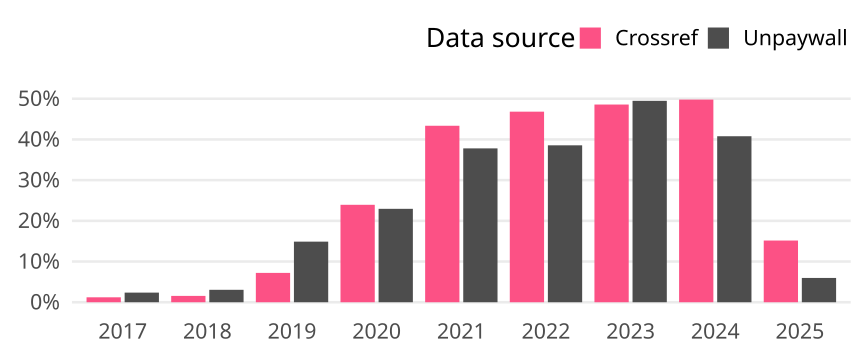

Data behind this chart, as committed beside it:
cr_year, cat, article_total, name, oa_articles, oa_share
2017, Germany, 1648, Crossref, 20, 0.01214
2017, Germany, 1648, Unpaywall, 39, 0.02367
2018, Germany, 1604, Crossref, 25, 0.01559
2018, Germany, 1604, Unpaywall, 49, 0.03055
2019, Germany, 1706, Crossref, 123, 0.0721
2019, Germany, 1706, Unpaywall, 254, 0.1489
2020, Germany, 1721, Crossref, 412, 0.2394
2020, Germany, 1721, Unpaywall, 395, 0.2295
2021, Germany, 1709, Crossref, 741, 0.4336
2021, Germany, 1709, Unpaywall, 646, 0.378
2022, Germany, 1730, Crossref, 810, 0.4682
2022, Germany, 1730, Unpaywall, 667, 0.3855
2023, Germany, 1649, Crossref, 801, 0.4857
2023, Germany, 1649, Unpaywall, 816, 0.4948
2024, Germany, 1655, Crossref, 824, 0.4979
2024, Germany, 1655, Unpaywall, 675, 0.4079
2025, Germany, 620, Crossref, 94, 0.1516
2025, Germany, 620, Unpaywall, 37, 0.05968
